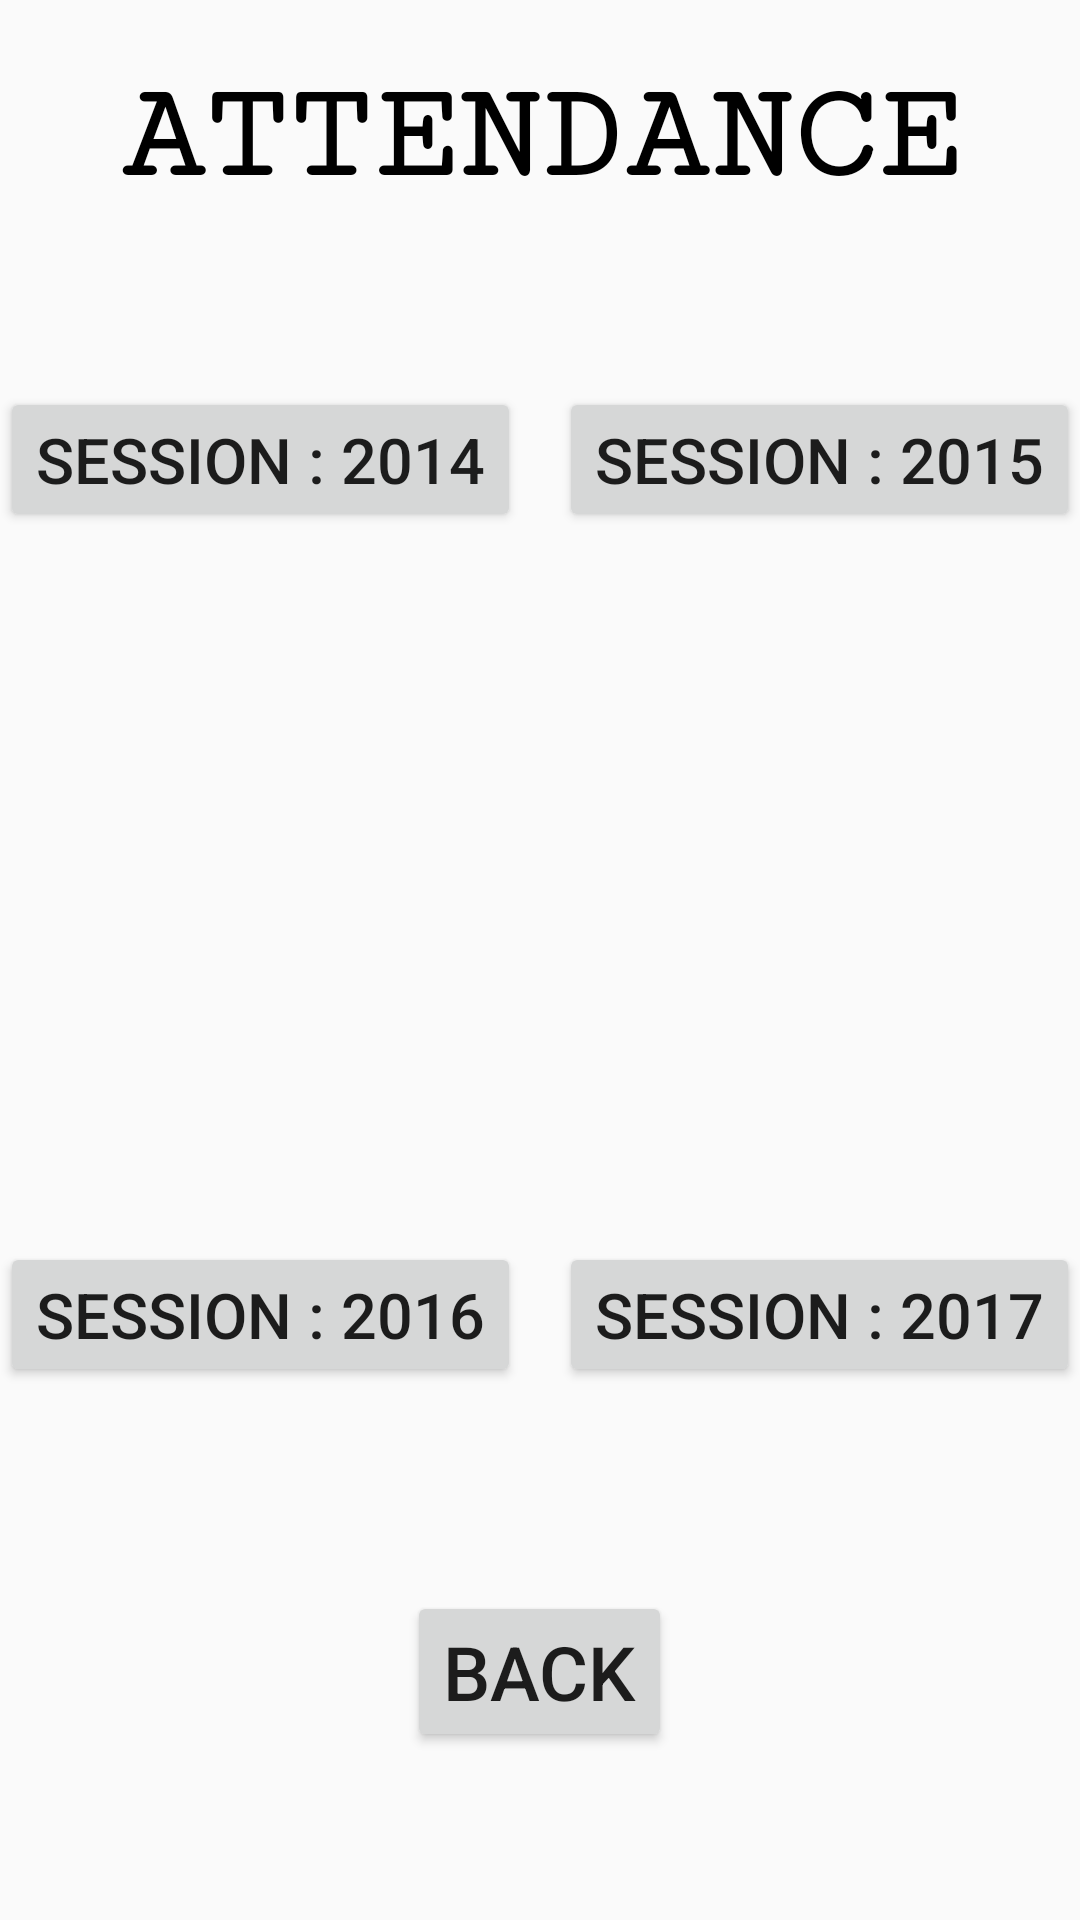

Layout XML and referenced resources for this Android screen:
<!-- AndroidManifest.xml: application theme AppTheme -->
<!-- res/layout/activity_t__attend.xml -->
<?xml version="1.0" encoding="utf-8"?>
<RelativeLayout xmlns:android="http://schemas.android.com/apk/res/android"
    xmlns:tools="http://schemas.android.com/tools"
    android:id="@+id/activity_t__attend"
    android:layout_width="match_parent"
    android:layout_height="match_parent"
    android:paddingBottom="0dp"
    android:paddingLeft="0dp"
    android:paddingRight="0dp"
    android:paddingTop="0dp"
    tools:context="com.example.dell.sphinx_project.t_Attend">


    <TextView
        android:text="ATTENDANCE"
        android:textSize="46dp"
        android:textStyle="bold"
        android:fontFamily="serif-monospace"
        android:textColor="#000000"
        android:layout_width="wrap_content"
        android:layout_height="wrap_content"
        android:layout_marginTop="20dp"
        android:id="@+id/textView3"
        android:layout_alignParentTop="true"
        android:layout_centerHorizontal="true" />

    <Button
        android:text="SESSION : 2017"
        android:layout_width="wrap_content"
        android:layout_height="wrap_content"
        android:id="@+id/button5"
        android:textSize="21dp"
        android:layout_alignBaseline="@+id/button4"
        android:layout_alignBottom="@+id/button4"
        android:layout_alignStart="@+id/button3" />

    <Button
        android:text="BACK"
        android:textSize="25dp"
        android:layout_width="wrap_content"
        android:layout_height="wrap_content"
        android:layout_alignParentBottom="true"
        android:layout_centerHorizontal="true"
        android:layout_marginBottom="56dp"
        android:id="@+id/button7" />

    <Button
        android:text="SESSION : 2014"
        android:textSize="21dp"
        android:layout_width="wrap_content"
        android:layout_height="wrap_content"
        android:id="@+id/button6"
        android:layout_alignBaseline="@+id/button3"
        android:layout_alignBottom="@+id/button3"
        android:layout_alignParentStart="true" />

    <Button
        android:text="SESSION : 2015"
        android:textSize="21dp"
        android:layout_width="wrap_content"
        android:layout_height="wrap_content"
        android:layout_marginTop="58dp"
        android:id="@+id/button3"
        android:layout_below="@+id/textView3"
        android:layout_alignParentEnd="true" />

    <Button
        android:text="SESSION : 2016"
        android:textSize="21dp"
        android:layout_width="wrap_content"
        android:layout_height="wrap_content"
        android:id="@+id/button4"
        android:layout_above="@+id/button7"
        android:layout_alignParentStart="true"
        android:layout_marginBottom="68dp" />


</RelativeLayout>
<!-- resources referenced by this layout -->
<resources>
  <style name="AppTheme" parent="Theme.AppCompat.Light.DarkActionBar">
          
          <item name="colorPrimary">@color/colorPrimary</item>
          <item name="colorPrimaryDark">@color/colorPrimaryDark</item>
          <item name="colorAccent">@color/colorAccent</item>
      </style>
  <color name="colorPrimary">#00897B</color>
  <color name="colorPrimaryDark">#004D40</color>
  <color name="colorAccent">#E65100</color>
</resources>
